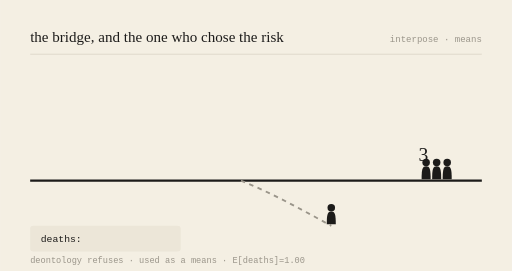
t = 0.00 s
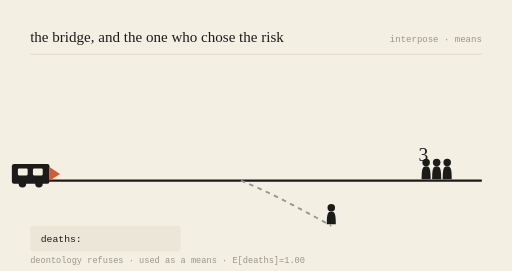
t = 0.78 s
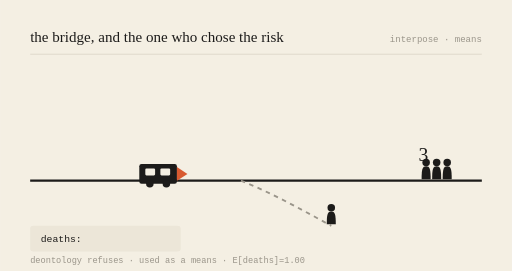
t = 2.16 s
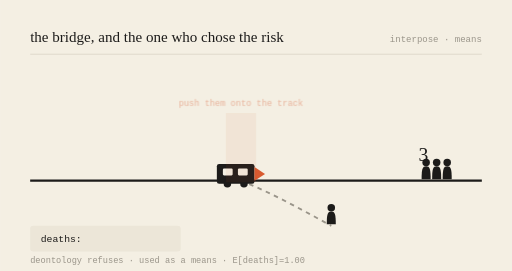
t = 3.00 s
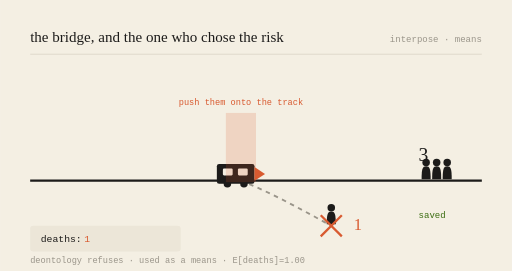
t = 3.99 s
t = 5.00 s: frame unchanged from t = 3.99 s, image omitted

The animated SVG that drew these frames (rendered in a browser with its animation timeline set to each time). Animation: 6 SMIL elements (animate=5,animateTransform=1); one cycle of 6.00 s, repeats indefinitely.

<svg viewBox="0 0 680 360" xmlns="http://www.w3.org/2000/svg" role="img" aria-labelledby="t-gen-20260730">
<title id="t-gen-20260730">the bridge, and the one who chose the risk — animated</title>
<rect width="680" height="360" fill="#F4EFE3"/>
<text x="40" y="56" font-family="var(--font-serif), Georgia, serif" font-size="20" fill="#1c1b1a">the bridge, and the one who chose the risk</text>
<text x="640" y="56" text-anchor="end" font-family="monospace" font-size="12" fill="#9a958a">interpose · means</text>
<line x1="40" y1="72" x2="640" y2="72" stroke="#d8d2c4" stroke-width="1"/>

<line x1="40" y1="240" x2="640" y2="240" stroke="#1c1b1a" stroke-width="3"/>
<path d="M320,240 C 360,256 400,278 440,300" stroke="#9a958a" stroke-width="2.5" fill="none" stroke-dasharray="6 6"/>

<g transform="translate(566,240) scale(1)" fill="#1c1b1a"><circle cx="0" cy="-24" r="5"/><path d="M0,-19 C-5,-19 -6,-15 -6,-2 L6,-2 C6,-15 5,-19 0,-19 Z"/></g><g transform="translate(580,240) scale(1)" fill="#1c1b1a"><circle cx="0" cy="-24" r="5"/><path d="M0,-19 C-5,-19 -6,-15 -6,-2 L6,-2 C6,-15 5,-19 0,-19 Z"/></g><g transform="translate(594,240) scale(1)" fill="#1c1b1a"><circle cx="0" cy="-24" r="5"/><path d="M0,-19 C-5,-19 -6,-15 -6,-2 L6,-2 C6,-15 5,-19 0,-19 Z"/></g>
<text x="556" y="214" font-family="var(--font-serif), Georgia, serif" font-size="26" fill="#1c1b1a">3</text>
<g opacity="0"><text x="556" y="290" font-family="monospace" font-size="12" fill="#3B6D11">saved</text><animate attributeName="opacity" values="0;0;1;1;0" keyTimes="0;0.52;0.57;0.92;1" dur="6s" repeatCount="indefinite"/></g>

<g transform="translate(440,300) scale(1)" fill="#1c1b1a"><circle cx="0" cy="-24" r="5"/><path d="M0,-19 C-5,-19 -6,-15 -6,-2 L6,-2 C6,-15 5,-19 0,-19 Z"/></g>
<g opacity="0"><line x1="426" y1="286" x2="454" y2="314" stroke="#D85A30" stroke-width="3"/><line x1="454" y1="286" x2="426" y2="314" stroke="#D85A30" stroke-width="3"/><animate attributeName="opacity" values="0;0;1;1;0" keyTimes="0;0.5;0.55;0.95;1" dur="6s" repeatCount="indefinite"/></g>
<text x="470" y="306" font-family="var(--font-serif), Georgia, serif" font-size="22" fill="#D85A30" opacity="0">1<animate attributeName="opacity" values="0;0;1;1;0" keyTimes="0;0.52;0.57;0.95;1" dur="6s" repeatCount="indefinite"/></text>

<g><animateTransform attributeName="transform" type="translate" values="-150,0;218,0;218,0;218,0;-150,0" keyTimes="0;0.5;0.55;0.9;1" dur="6s" repeatCount="indefinite"/>
<rect x="70" y="218" width="50" height="26" rx="3" fill="#1c1b1a"/>
<rect x="78" y="224" width="13" height="9" rx="1.5" fill="#F4EFE3"/>
<rect x="98" y="224" width="13" height="9" rx="1.5" fill="#F4EFE3"/>
<circle cx="84" cy="244" r="5" fill="#1c1b1a"/><circle cx="106" cy="244" r="5" fill="#1c1b1a"/>
<path d="M120,222 L134,231 L120,240 Z" fill="#D85A30"/></g>

<g opacity="0"><rect x="300" y="150" width="40" height="92" fill="#D85A30" opacity="0.18"/><text x="320" y="140" text-anchor="middle" font-family="monospace" font-size="11.5" fill="#D85A30">push them onto the track</text><animate attributeName="opacity" values="0;0;1;1;0" keyTimes="0;0.48;0.53;0.9;1" dur="6s" repeatCount="indefinite"/></g>

<rect x="40" y="300" width="200" height="34" rx="4" fill="#ece6d8"/>
<text x="54" y="322" font-family="monospace" font-size="13" fill="#1c1b1a">deaths: </text>
<text x="112" y="322" font-family="monospace" font-size="13" fill="#D85A30" opacity="0">1<animate attributeName="opacity" values="0;0;1;1;0" keyTimes="0;0.52;0.57;0.95;1" dur="6s" repeatCount="indefinite"/></text>
<text x="40" y="350" font-family="monospace" font-size="11.5" fill="#9a958a">deontology refuses · used as a means · E[deaths]=1.00</text>
</svg>
